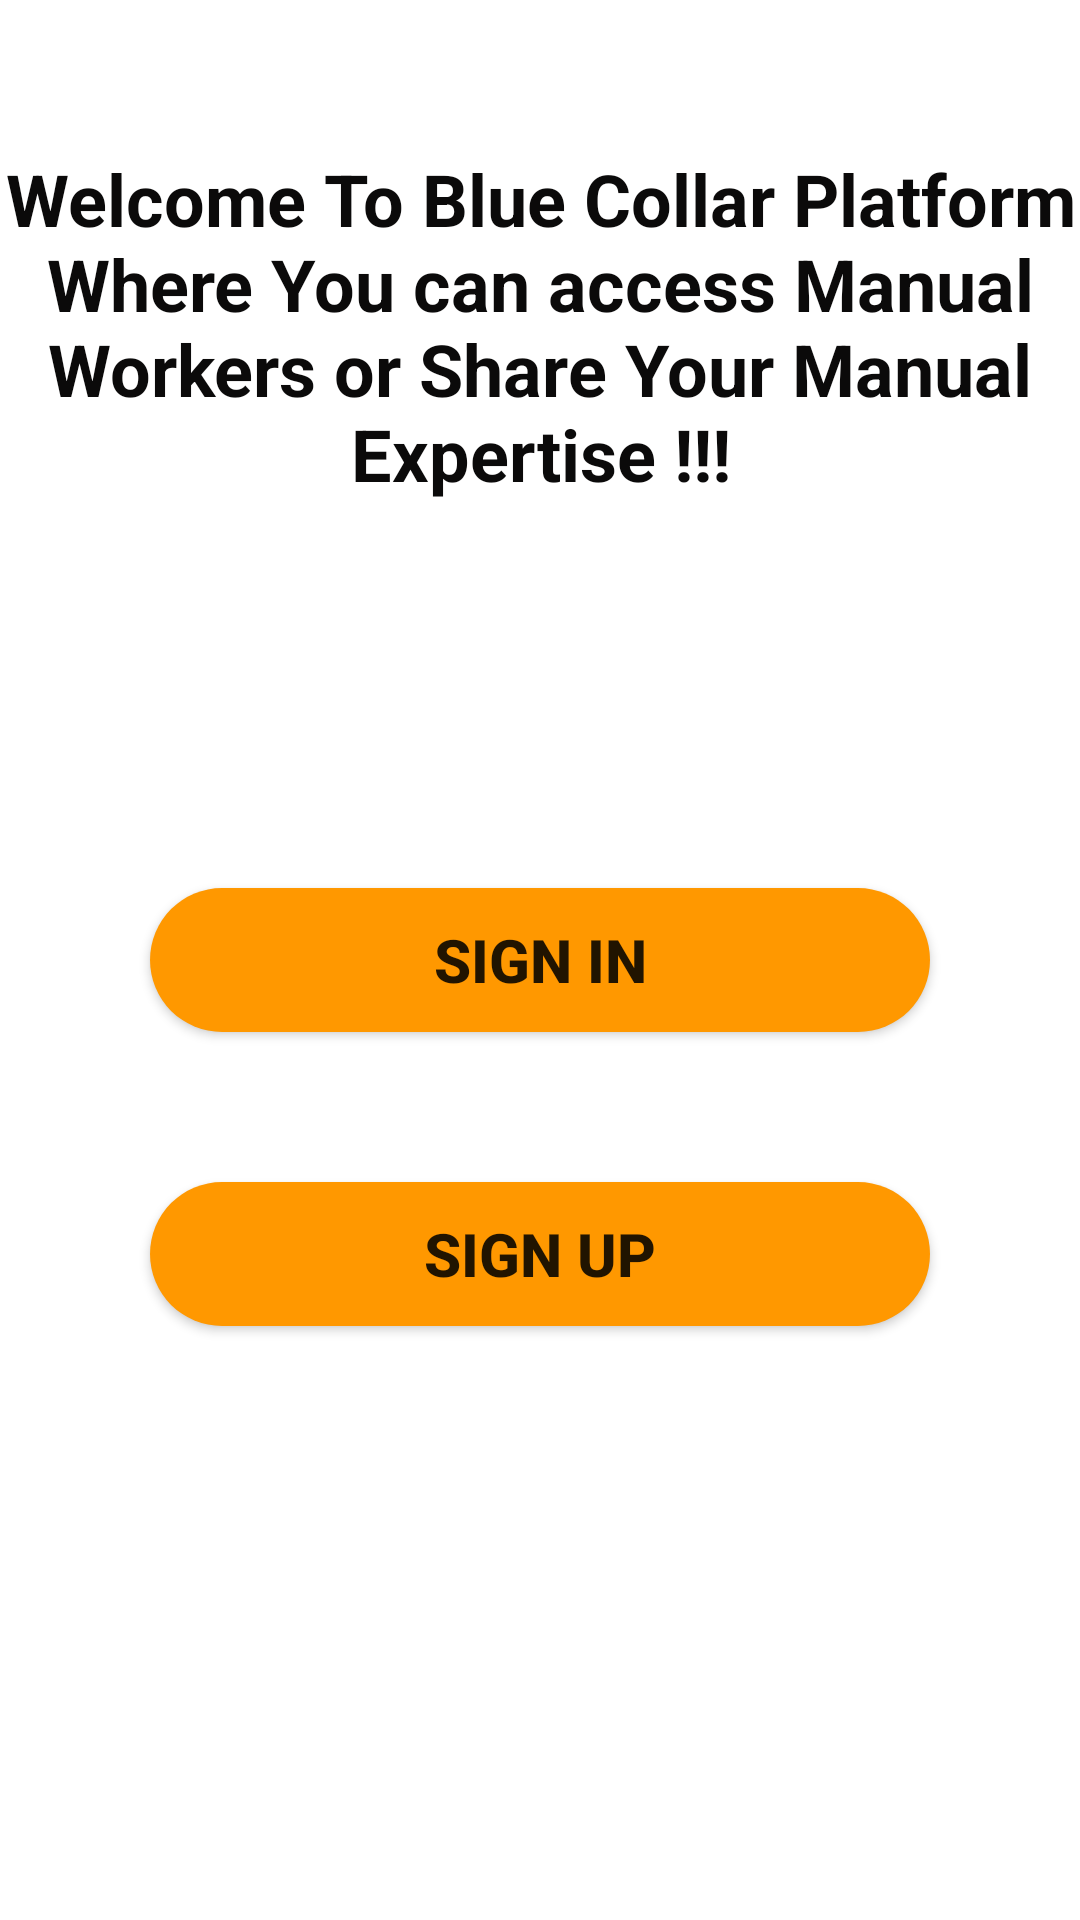

The Android layout XML behind this screen, and the referenced resources:
<!-- AndroidManifest.xml: application theme Theme.BlueCollar -->
<!-- res/layout/activity_first_screen.xml -->
<?xml version="1.0" encoding="utf-8"?>
<androidx.constraintlayout.widget.ConstraintLayout xmlns:android="http://schemas.android.com/apk/res/android"
    xmlns:app="http://schemas.android.com/apk/res-auto"
    xmlns:tools="http://schemas.android.com/tools"
    android:layout_width="match_parent"
    android:layout_height="match_parent"
    android:background="@drawable/blue"
    tools:context=".bridge.FirstScreen">

































    <TextView
        android:layout_marginTop="50dp"
        android:textSize="24sp"
        android:textStyle="bold"
        android:textColor="@color/black"
        app:layout_constraintTop_toTopOf="parent"
        app:layout_constraintStart_toStartOf="parent"
        app:layout_constraintEnd_toEndOf="parent"
        android:id="@+id/textView"
        android:layout_width="wrap_content"
        android:layout_height="wrap_content"
        android:text="Welcome To Blue Collar Platform Where You can access Manual Workers or Share Your Manual Expertise !!!"
        android:layout_marginStart="10dp"
        android:gravity="center_horizontal"
        android:layout_marginEnd="10dp"/>

    <Button
        android:id="@+id/signInBtn"
        android:layout_width="0dp"
        android:layout_height="wrap_content"
        android:text="Sign In"
        android:textStyle="bold"
        android:textSize="20sp"
        app:layout_constraintStart_toStartOf="parent"
        app:layout_constraintEnd_toEndOf="parent"
        app:layout_constraintTop_toTopOf="parent"
        app:layout_constraintBottom_toBottomOf="parent"
        android:layout_marginEnd="50dp"
        android:background="@drawable/round_btn"
        android:layout_marginStart="50dp"
        android:padding="8dp"/>
    <Button
        android:id="@+id/signUpBtn"
        android:layout_width="0dp"
        android:background="@drawable/round_btn"
        android:layout_height="wrap_content"
        android:text="Sign Up"
        android:textStyle="bold"
        android:textSize="20sp"
        app:layout_constraintStart_toStartOf="parent"
        app:layout_constraintEnd_toEndOf="parent"
        app:layout_constraintTop_toBottomOf="@id/signInBtn"
        android:layout_margin="50dp"
        android:padding="8dp"/>
</androidx.constraintlayout.widget.ConstraintLayout>
<!-- resources referenced by this layout -->
<resources>
  <color name="black">#0B0A0A</color>
  <color name="white">#F7F4F8</color>
  <!-- drawable round_btn (drawable-v24) -->
  <?xml version="1.0" encoding="utf-8"?>
  <shape android:shape="rectangle" xmlns:android="http://schemas.android.com/apk/res/android">
  <solid android:color="@color/colorPrimaryDark"/>
      <corners android:radius="100dp"/>
  </shape>
  <style name="Theme.BlueCollar" parent="Theme.MaterialComponents.DayNight.DarkActionBar">
          
          <item name="colorPrimary">@color/colorPrimaryDark</item>
          <item name="colorPrimaryVariant">@color/colorPrimary</item>
          <item name="colorOnPrimary">@color/white</item>
          
          <item name="colorSecondary">@color/teal_200</item>
          <item name="colorSecondaryVariant">@color/teal_700</item>
          <item name="colorOnSecondary">@color/black</item>
          
          <item name="android:statusBarColor" tools:targetApi="l">?attr/colorPrimaryVariant</item>
          
      </style>
  <color name="colorPrimaryDark">#FF9800</color>
  <color name="colorPrimary">#C3852A</color>
  <color name="teal_200">#FF9800</color>
  <color name="teal_700">#FF9800</color>
</resources>
